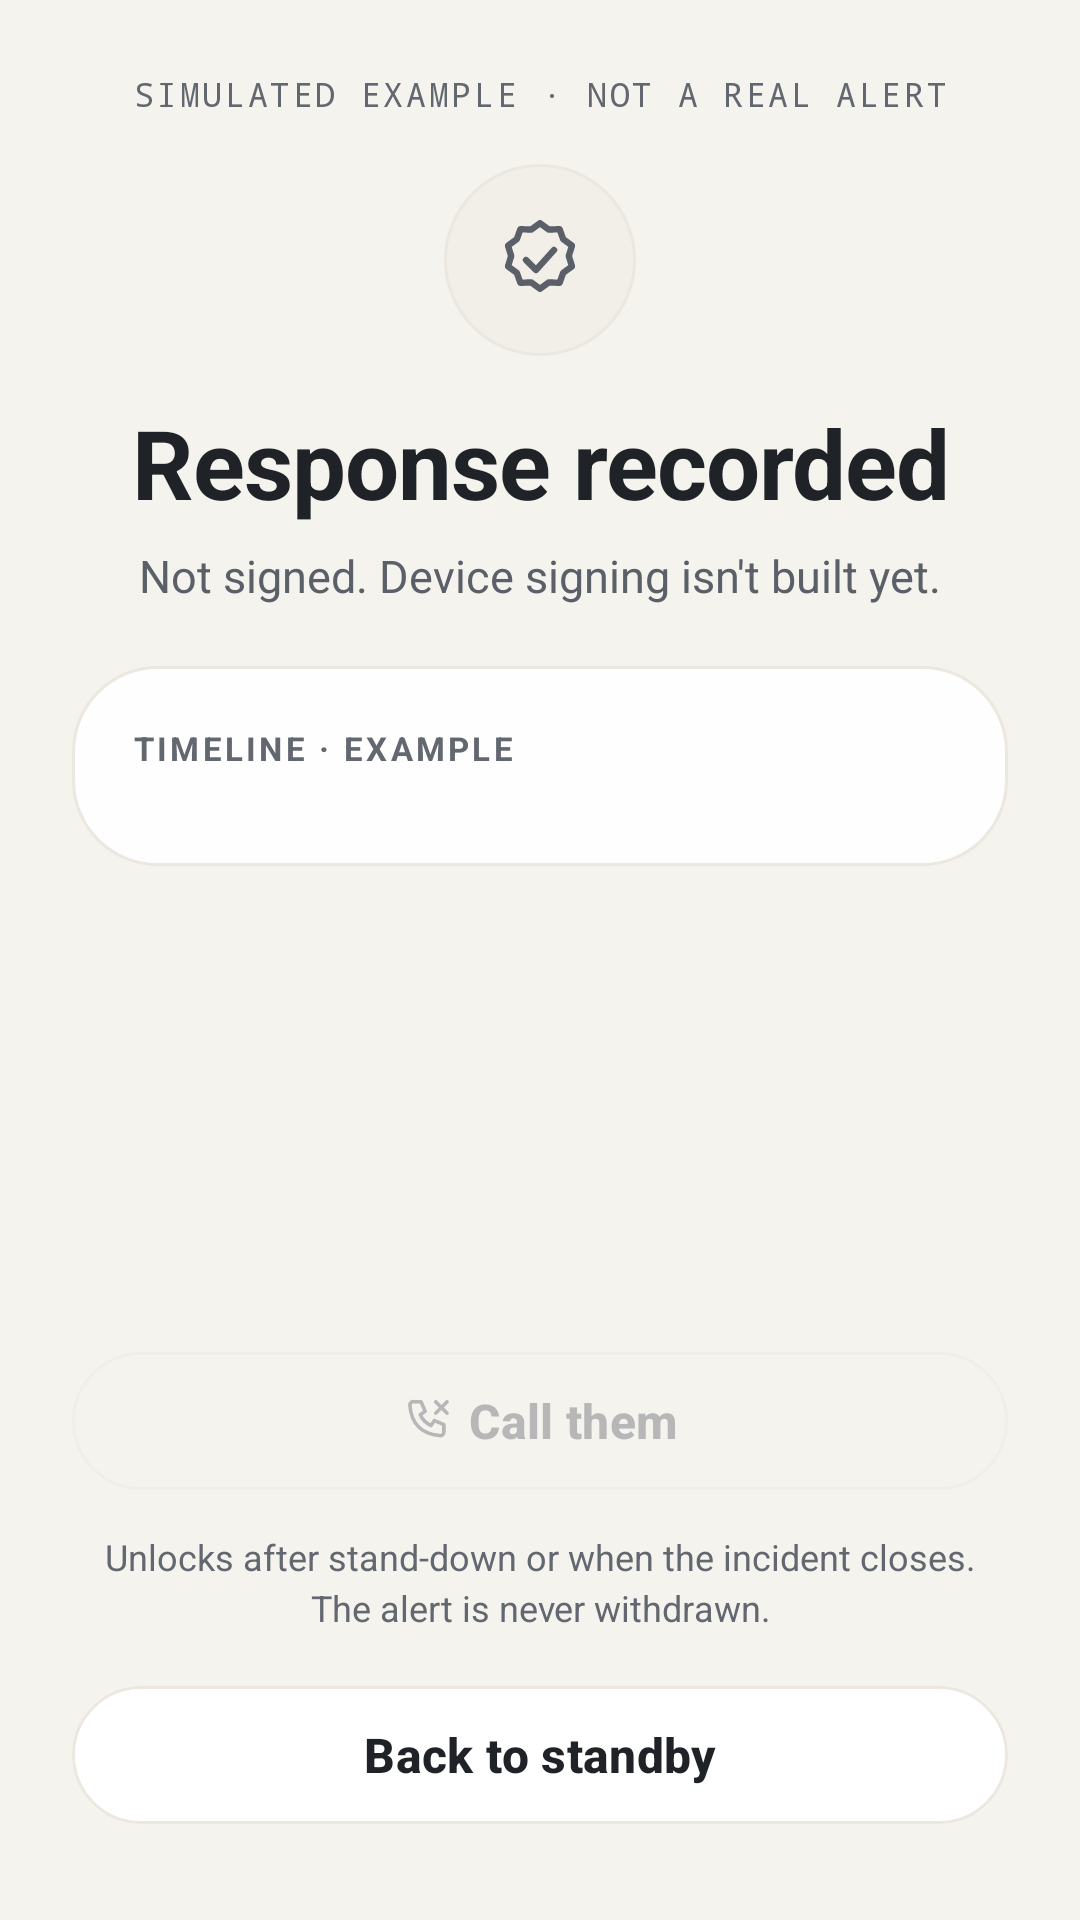

Here is an Android app screen rendered from its layout file. Give the layout XML and the strings, colors and styles it references.
<!-- AndroidManifest.xml: application theme Theme.MyApplication -->
<!-- res/layout/fragment_guardian_acknowledged.xml -->
<?xml version="1.0" encoding="utf-8"?>
<ScrollView xmlns:android="http://schemas.android.com/apk/res/android"
    xmlns:app="http://schemas.android.com/apk/res-auto"
    android:layout_width="match_parent"
    android:layout_height="match_parent"
    android:background="?attr/vukaBgBase"
    android:fillViewport="true">

    <LinearLayout
        android:layout_width="match_parent"
        android:layout_height="wrap_content"
        android:orientation="vertical"
        android:paddingStart="24dp"
        android:paddingEnd="24dp"
        android:paddingTop="24dp"
        android:paddingBottom="28dp">

        <TextView
            android:layout_width="match_parent"
            android:layout_height="wrap_content"
            android:fontFamily="monospace"
            android:gravity="center"
            android:letterSpacing="0.08"
            android:text="SIMULATED EXAMPLE · NOT A REAL ALERT"
            android:textColor="@color/vuka_text_dim"
            android:textSize="11sp" />

        
        <FrameLayout
            android:layout_width="64dp"
            android:layout_height="64dp"
            android:layout_gravity="center_horizontal"
            android:layout_marginTop="16dp"
            android:background="@drawable/bg_timeline_node">

            <ImageView
                android:layout_width="32dp"
                android:layout_height="32dp"
                android:layout_gravity="center"
                android:importantForAccessibility="no"
                android:src="@drawable/ic_seal_check"
                app:tint="@color/vuka_text_secondary" />
        </FrameLayout>

        <TextView
            android:layout_width="match_parent"
            android:layout_height="wrap_content"
            android:layout_marginTop="14dp"
            android:accessibilityHeading="true"
            android:gravity="center"
            android:letterSpacing="-0.01"
            android:text="Response recorded"
            android:textColor="@color/vuka_text_title"
            android:textSize="32sp"
            android:textStyle="bold" />

        <TextView
            android:layout_width="match_parent"
            android:layout_height="wrap_content"
            android:layout_marginTop="6dp"
            android:gravity="center"
            android:text="Not signed. Device signing isn't built yet."
            android:textColor="@color/vuka_text_secondary"
            android:textSize="15sp" />

        <LinearLayout
            android:layout_width="match_parent"
            android:layout_height="wrap_content"
            android:layout_marginTop="20dp"
            android:background="@drawable/bg_glass_card"
            android:orientation="vertical"
            android:padding="20dp">

            <TextView
                android:layout_width="wrap_content"
                android:layout_height="wrap_content"
                android:letterSpacing="0.1"
                android:text="TIMELINE · EXAMPLE"
                android:textColor="@color/vuka_text_dim"
                android:textSize="11sp"
                android:textStyle="bold" />

            <LinearLayout
                android:id="@+id/timeline"
                android:layout_width="match_parent"
                android:layout_height="wrap_content"
                android:layout_marginTop="12dp"
                android:orientation="vertical" />
        </LinearLayout>

        <View
            android:layout_width="match_parent"
            android:layout_height="0dp"
            android:layout_weight="1"
            android:minHeight="14dp" />

        
        <com.google.android.material.button.MaterialButton
            style="@style/Widget.Material3.Button.OutlinedButton"
            android:layout_width="match_parent"
            android:layout_height="54dp"
            android:alpha="0.4"
            android:enabled="false"
            android:text="Call them"
            android:textAllCaps="false"
            android:textColor="@color/vuka_text_secondary"
            android:textSize="16sp"
            android:textStyle="bold"
            app:cornerRadius="27dp"
            app:icon="@drawable/ic_phone_x"
            app:iconGravity="textStart"
            app:iconSize="18dp"
            app:iconTint="@color/vuka_text_secondary"
            app:strokeColor="?attr/vukaBorder"
            app:strokeWidth="1dp" />

        <TextView
            android:layout_width="match_parent"
            android:layout_height="wrap_content"
            android:layout_marginTop="10dp"
            android:gravity="center"
            android:lineSpacingExtra="3dp"
            android:text="Unlocks after stand-down or when the incident closes. The alert is never withdrawn."
            android:textColor="@color/vuka_text_dim"
            android:textSize="12sp" />

        <com.google.android.material.button.MaterialButton
            android:id="@+id/btnBackToStandby"
            android:layout_width="match_parent"
            android:layout_height="54dp"
            android:layout_marginTop="14dp"
            android:backgroundTint="@color/vuka_card_solid"
            android:text="Back to standby"
            android:textAllCaps="false"
            android:textColor="@color/vuka_text_title"
            android:textSize="16sp"
            android:textStyle="bold"
            app:cornerRadius="27dp"
            app:strokeColor="?attr/vukaBorder"
            app:strokeWidth="1dp" />
    </LinearLayout>
</ScrollView>
<!-- resources referenced by this layout -->
<resources>
  <color name="vuka_card_solid">#EBFFFFFF</color>
  <color name="vuka_text_dim">#636870</color>
  <color name="vuka_text_secondary">#5B6068</color>
  <color name="vuka_text_title">#1F2328</color>
  <!-- drawable bg_glass_card (drawable) -->
  <?xml version="1.0" encoding="utf-8"?>
  <shape xmlns:android="http://schemas.android.com/apk/res/android"
      android:shape="rectangle">
      <solid android:color="@color/vuka_card_solid" />
      <corners android:radius="28dp" />
      <stroke
          android:width="1dp"
          android:color="?attr/vukaBorder" />
  </shape>
  <!-- drawable bg_timeline_node (drawable) -->
  <?xml version="1.0" encoding="utf-8"?>
  <shape xmlns:android="http://schemas.android.com/apk/res/android"
      android:shape="oval">
      <solid android:color="?attr/vukaBgElevated" />
      <stroke android:width="1dp" android:color="?attr/vukaBorder" />
  </shape>
  <style name="Theme.MyApplication" parent="Base.Theme.MyApplication" />
  <color name="vuka_action">#1E3A5F</color>
  <color name="vuka_bg_base">#F5F3EE</color>
  <color name="vuka_bg_elevated">#F2EFE9</color>
  <color name="vuka_border">#ECE8E0</color>
  <color name="vuka_border_subtle">#F0ECE4</color>
  <color name="vuka_border_emphasis">#E2DDD2</color>
  <color name="vuka_bg_surface">#FFFFFF</color>
  <style name="ShapeAppearance.Vuka.Dialog" parent="">
          <item name="cornerFamily">rounded</item>
          <item name="cornerSize">28dp</item>
      </style>
  <style name="TextAppearance.Vuka.DialogTitle" parent="MaterialAlertDialog.Material3.Title.Text">
          <item name="android:textColor">@color/vuka_text_title</item>
          <item name="android:textSize">20sp</item>
          <item name="android:textStyle">bold</item>
      </style>
  <style name="TextAppearance.Vuka.DialogBody" parent="MaterialAlertDialog.Material3.Body.Text">
          <item name="android:textColor">@color/vuka_text_secondary</item>
          <item name="android:textSize">15sp</item>
          <item name="android:lineSpacingExtra">3dp</item>
      </style>
  <style name="Widget.Vuka.DialogButton.Primary" parent="Widget.Material3.Button">
          <item name="android:background">@drawable/bg_button_primary</item>
          <item name="backgroundTint">@null</item>
          <item name="android:minHeight">48dp</item>
          <item name="android:paddingStart">22dp</item>
          <item name="android:paddingEnd">22dp</item>
          <item name="android:textAllCaps">false</item>
          <item name="android:textColor">@color/vuka_text_inverse</item>
          <item name="android:textSize">15sp</item>
          <item name="android:textStyle">bold</item>
      </style>
  <style name="Widget.Vuka.DialogButton.Ghost" parent="Widget.Material3.Button.TextButton.Dialog">
          <item name="android:minHeight">48dp</item>
          <item name="android:textAllCaps">false</item>
          <item name="android:textColor">@color/vuka_text_secondary</item>
          <item name="android:textSize">15sp</item>
          <item name="android:textStyle">bold</item>
          <item name="rippleColor">?attr/vukaBorderEmphasis</item>
      </style>
  <!-- drawable bg_button_primary (drawable) -->
  <?xml version="1.0" encoding="utf-8"?>
  <ripple xmlns:android="http://schemas.android.com/apk/res/android"
      android:color="#33FFFFFF">
      <item>
          <shape android:shape="rectangle">
              
              <gradient
                  android:angle="90"
                  android:endColor="@color/vuka_action_grad_top"
                  android:startColor="@color/vuka_action_grad_bottom" />
              <corners android:radius="27dp" />
          </shape>
      </item>
      <item android:id="@android:id/mask">
          <shape android:shape="rectangle">
              <solid android:color="#FFFFFFFF" />
              <corners android:radius="27dp" />
          </shape>
      </item>
  </ripple>
  <color name="vuka_text_inverse">#FFFFFF</color>
  <color name="vuka_action_grad_top">#2A4A73</color>
  <color name="vuka_action_grad_bottom">#1A3354</color>
</resources>
